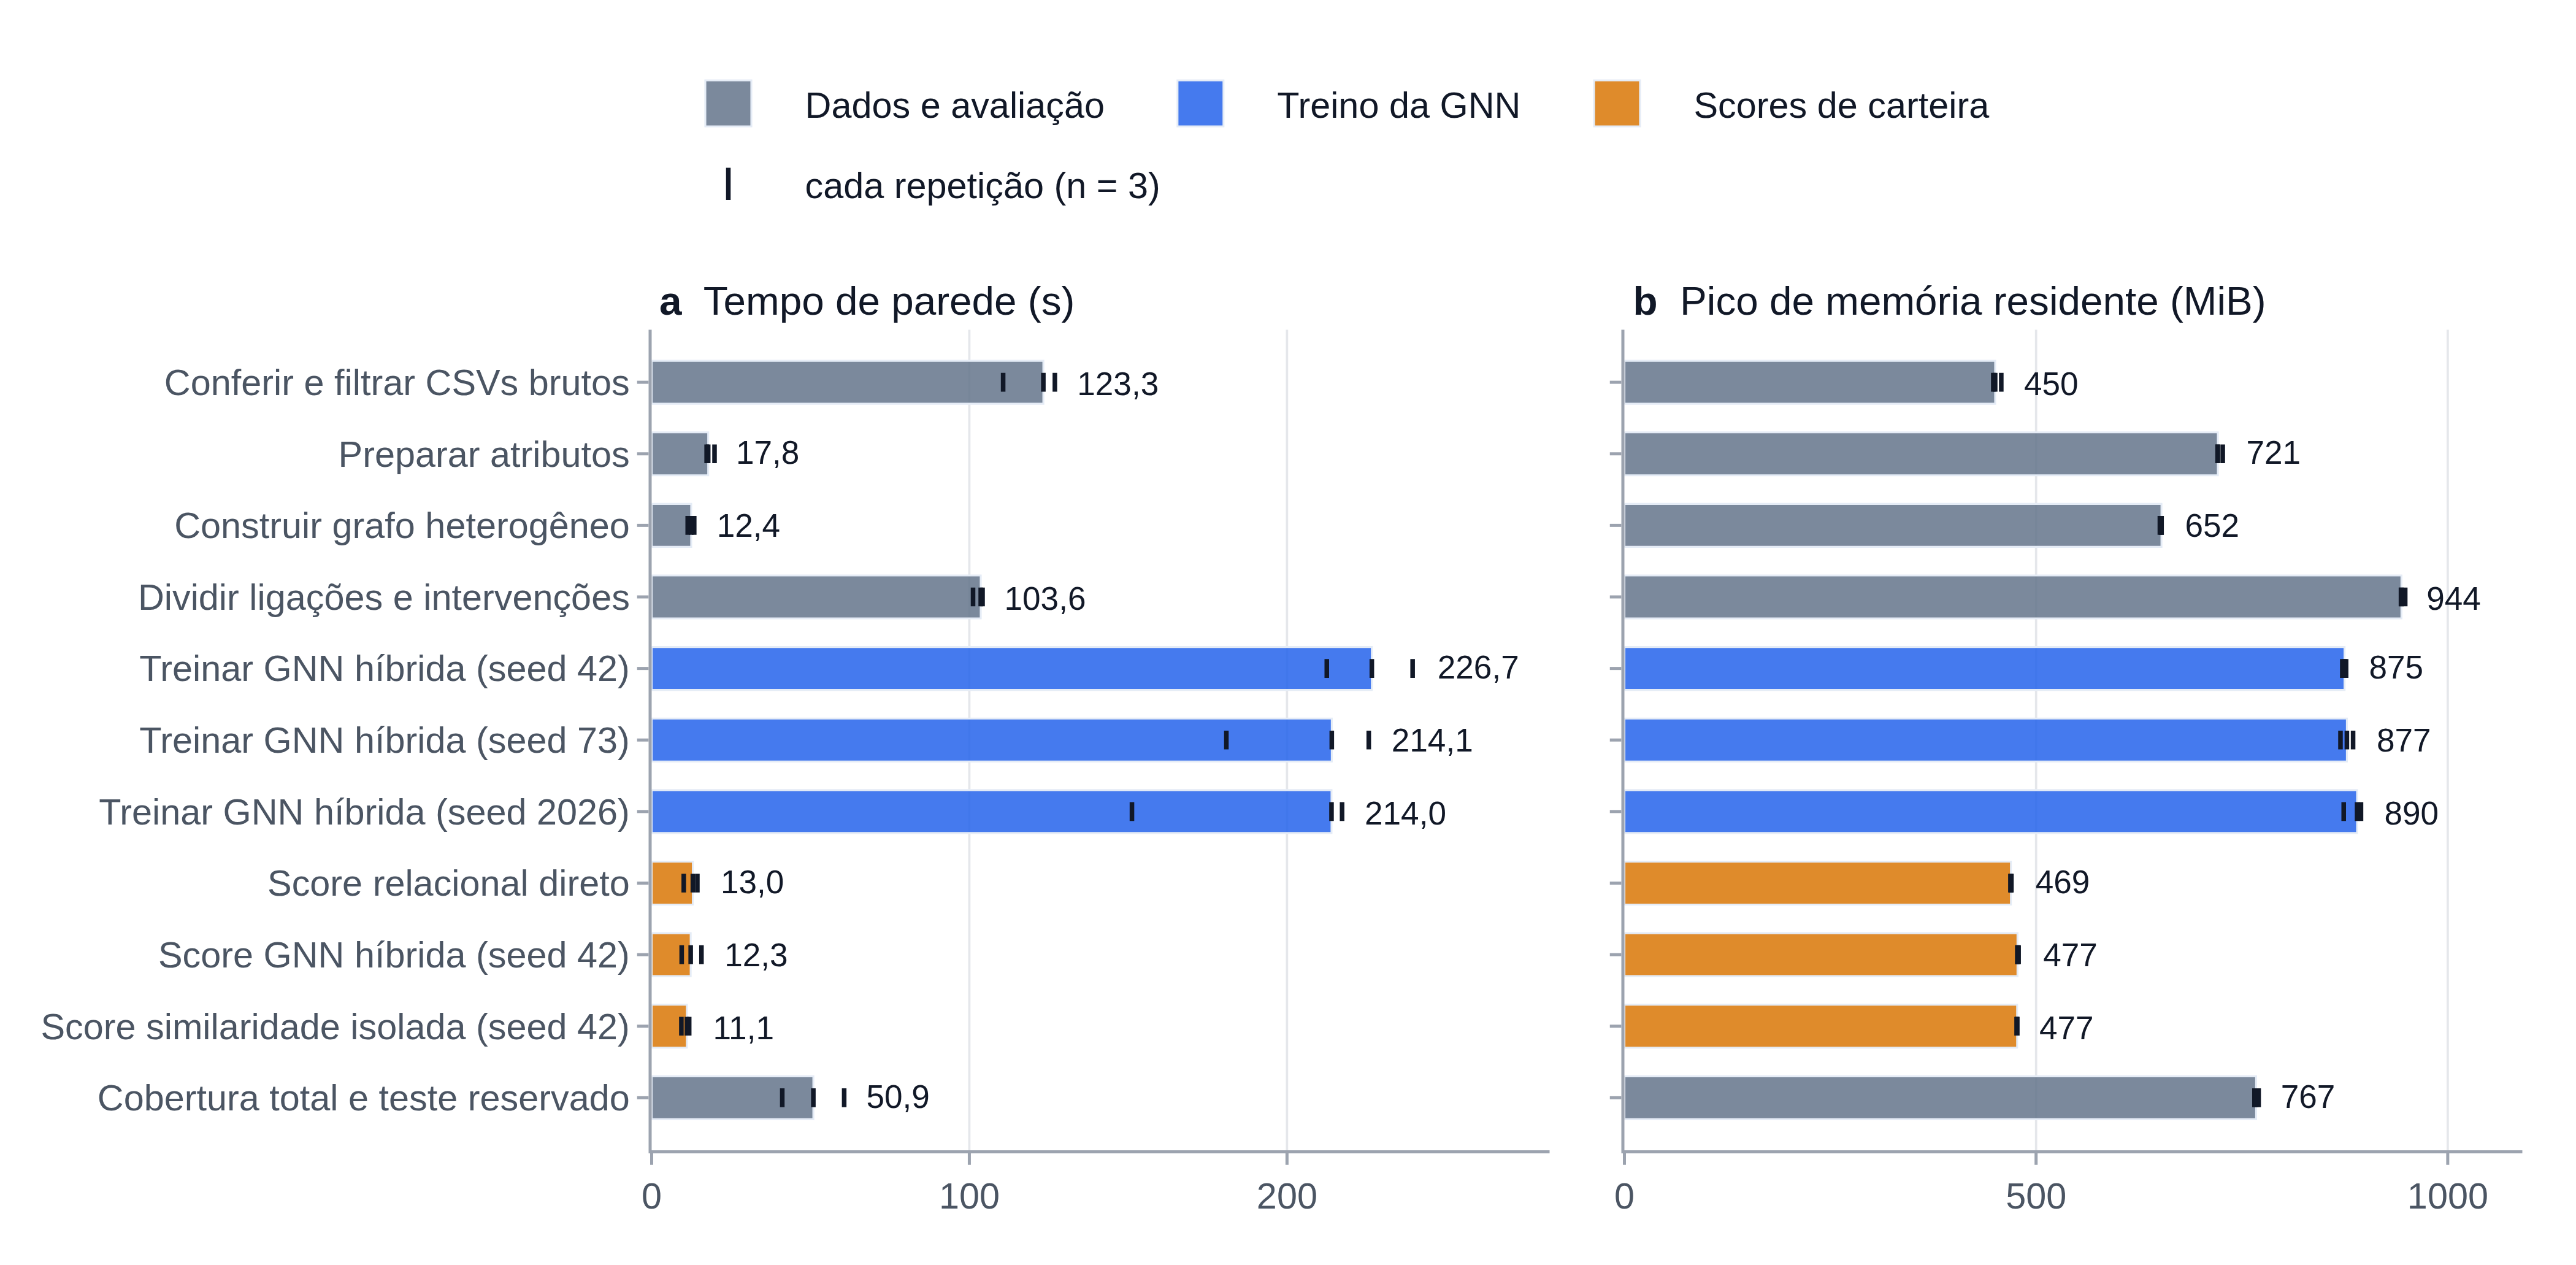

The data file committed next to this chart (first rows):
etapa, rotulo, repeticoes, segundos_mediana, segundos_min, segundos_max, rss_mib_mediana, rss_mib_min, rss_mib_max
filtrar, Conferir e filtrar CSVs brutos, 3, 123.3, 110.6, 126.9, 450.3, 448.1, 457.7
atributos, Preparar atributos, 3, 17.8, 17.3, 19.79, 720.8, 720.5, 726.7
grafo, Construir grafo heterogêneo, 3, 12.44, 11.35, 13.39, 652.3, 650.4, 652.4
divisao, Dividir ligações e intervenções, 3, 103.6, 101.2, 104.2, 943.7, 943.2, 948.3
treino_42, Treinar GNN híbrida (seed 42), 3, 226.7, 212.5, 239.5, 874.6, 871.9, 876.5
treino_73, Treinar GNN híbrida (seed 73), 3, 214.1, 180.9, 225.7, 877.5, 869.7, 885
treino_2026, Treinar GNN híbrida (seed 2026), 3, 214, 151.2, 217.3, 889.9, 873.7, 894.6
relacional, Score relacional direto, 3, 12.96, 10.09, 14.38, 469.5, 468.8, 470.1
hibrido_42, Score GNN híbrida (seed 42), 3, 12.28, 9.451, 15.68, 477.4, 477.3, 478.8
similaridade_42, Score similaridade isolada (seed 42), 3, 11.09, 9.354, 11.81, 477, 476.4, 477
cobertura, Cobertura total e teste reservado, 3, 50.9, 41.11, 60.6, 767.2, 765.2, 770.3
